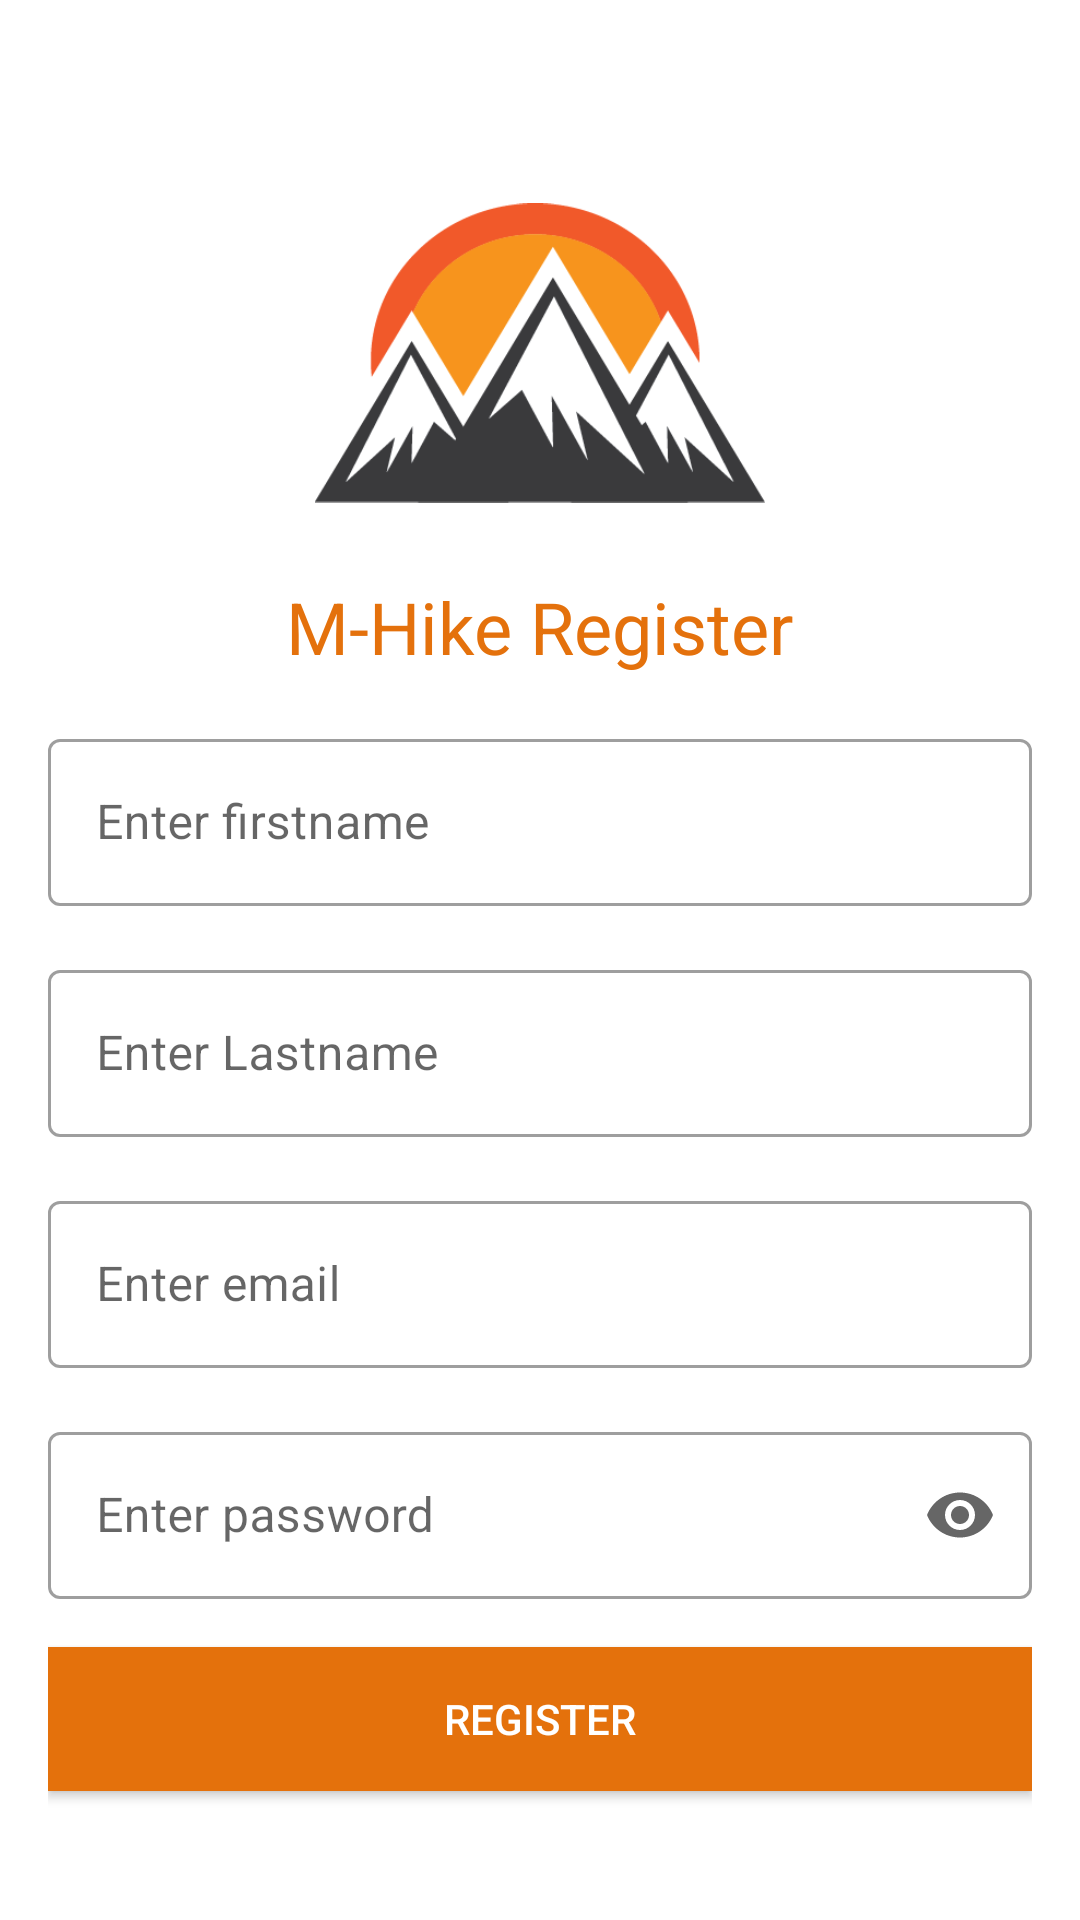

Reconstruct the res/layout file that produces this screen, plus the resources it refers to.
<!-- AndroidManifest.xml: application theme Theme.MHike -->
<!-- res/layout/activity_register.xml -->
<?xml version="1.0" encoding="utf-8"?>
<androidx.appcompat.widget.LinearLayoutCompat xmlns:android="http://schemas.android.com/apk/res/android"
    xmlns:tools="http://schemas.android.com/tools"
    android:layout_width="match_parent"
    android:layout_height="match_parent"
    xmlns:app="http://schemas.android.com/apk/res-auto"
    android:gravity="center"
    android:orientation="vertical"
    android:paddingHorizontal="16dp"
    tools:context=".activities.RegisterActivity">

    <androidx.appcompat.widget.AppCompatImageView
        android:layout_width="150dp"
        android:src="@drawable/ic_logo"
        android:layout_height="150dp">

    </androidx.appcompat.widget.AppCompatImageView>

    <TextView

        android:layout_width="wrap_content"

        android:layout_height="wrap_content"
        android:text="@string/title_register"
        android:textAppearance="@style/TextAppearance.AppCompat.Headline"
        android:textColor="@color/orange"

        />



    <com.google.android.material.textfield.TextInputLayout
        android:id="@+id/txtFirstname"
        style="@style/Widget.MaterialComponents.TextInputLayout.OutlinedBox"
        android:layout_width="match_parent"
        android:layout_height="wrap_content"
        android:layout_marginTop="16dp">

        <com.google.android.material.textfield.TextInputEditText
            android:layout_width="match_parent"
            android:layout_height="wrap_content"
            android:hint="@string/hint_firstname"
            android:maxLength="20"
            android:maxLines="1"
            android:inputType="textPersonName"

            >

        </com.google.android.material.textfield.TextInputEditText>


    </com.google.android.material.textfield.TextInputLayout>




    <com.google.android.material.textfield.TextInputLayout
        android:id="@+id/txtLastname"
        style="@style/Widget.MaterialComponents.TextInputLayout.OutlinedBox"
        android:layout_width="match_parent"
        android:layout_height="wrap_content"
        android:layout_marginTop="16dp">

        <com.google.android.material.textfield.TextInputEditText
            android:layout_width="match_parent"
            android:layout_height="wrap_content"
            android:hint="@string/hint_lastname"
            android:maxLength="20"
            android:maxLines="1"
            android:inputType="textPersonName"

            >

        </com.google.android.material.textfield.TextInputEditText>


    </com.google.android.material.textfield.TextInputLayout>




    <com.google.android.material.textfield.TextInputLayout
        android:id="@+id/txtEmail"
        style="@style/Widget.MaterialComponents.TextInputLayout.OutlinedBox"
        android:layout_width="match_parent"
        android:layout_height="wrap_content"
        android:layout_marginTop="16dp">

        <com.google.android.material.textfield.TextInputEditText
            android:layout_width="match_parent"
            android:layout_height="wrap_content"
            android:hint="@string/hint_email"
            android:maxLength="20"
            android:maxLines="1"
            android:inputType="textEmailAddress"

            >

        </com.google.android.material.textfield.TextInputEditText>


    </com.google.android.material.textfield.TextInputLayout>


    <com.google.android.material.textfield.TextInputLayout
        android:id="@+id/txtPassword"

        style="@style/Widget.MaterialComponents.TextInputLayout.OutlinedBox"
        android:layout_width="match_parent"
        android:layout_height="wrap_content"
        app:endIconMode="password_toggle"
        android:layout_marginTop="16dp">

        <com.google.android.material.textfield.TextInputEditText

            android:layout_width="match_parent"
            android:layout_height="wrap_content"
            android:hint="@string/hint_password"
            android:inputType="textPassword"
            android:maxLength="30"
            android:maxLines="1"


            >

        </com.google.android.material.textfield.TextInputEditText>


    </com.google.android.material.textfield.TextInputLayout>

    <androidx.appcompat.widget.AppCompatButton
        android:id="@+id/btn_register"
        android:layout_width="match_parent"
        android:layout_height="wrap_content"
        android:layout_marginTop="16dp"
        android:background="@color/orange"
        android:text="@string/register"
        android:textColor="@color/white">

    </androidx.appcompat.widget.AppCompatButton>


</androidx.appcompat.widget.LinearLayoutCompat>
<!-- resources referenced by this layout -->
<resources>
  <color name="orange">#E4710C</color>
  <color name="white">#FFFFFFFF</color>
  <!-- drawable ic_logo: png bitmap (drawable, 12500 bytes) -->
  <string name="hint_email">Enter email</string>
  <string name="hint_firstname">Enter firstname</string>
  <string name="hint_lastname">Enter Lastname</string>
  <string name="hint_password">Enter password</string>
  <string name="register">Register</string>
  <string name="title_register">M-Hike Register</string>
  <style name="Theme.MHike" parent="Theme.MaterialComponents.DayNight.DarkActionBar">
          
          <item name="colorPrimary">@color/black</item>
          <item name="colorPrimaryVariant">@color/black</item>
          <item name="colorOnPrimary">@color/white</item>
          
          <item name="colorSecondary">@color/teal_200</item>
          <item name="colorSecondaryVariant">@color/teal_700</item>
          <item name="colorOnSecondary">@color/black</item>
          
          <item name="android:statusBarColor">?attr/colorPrimaryVariant</item>
          
      </style>
  <color name="black">#FF000000</color>
  <color name="teal_200">#FF03DAC5</color>
  <color name="teal_700">#FF018786</color>
</resources>
